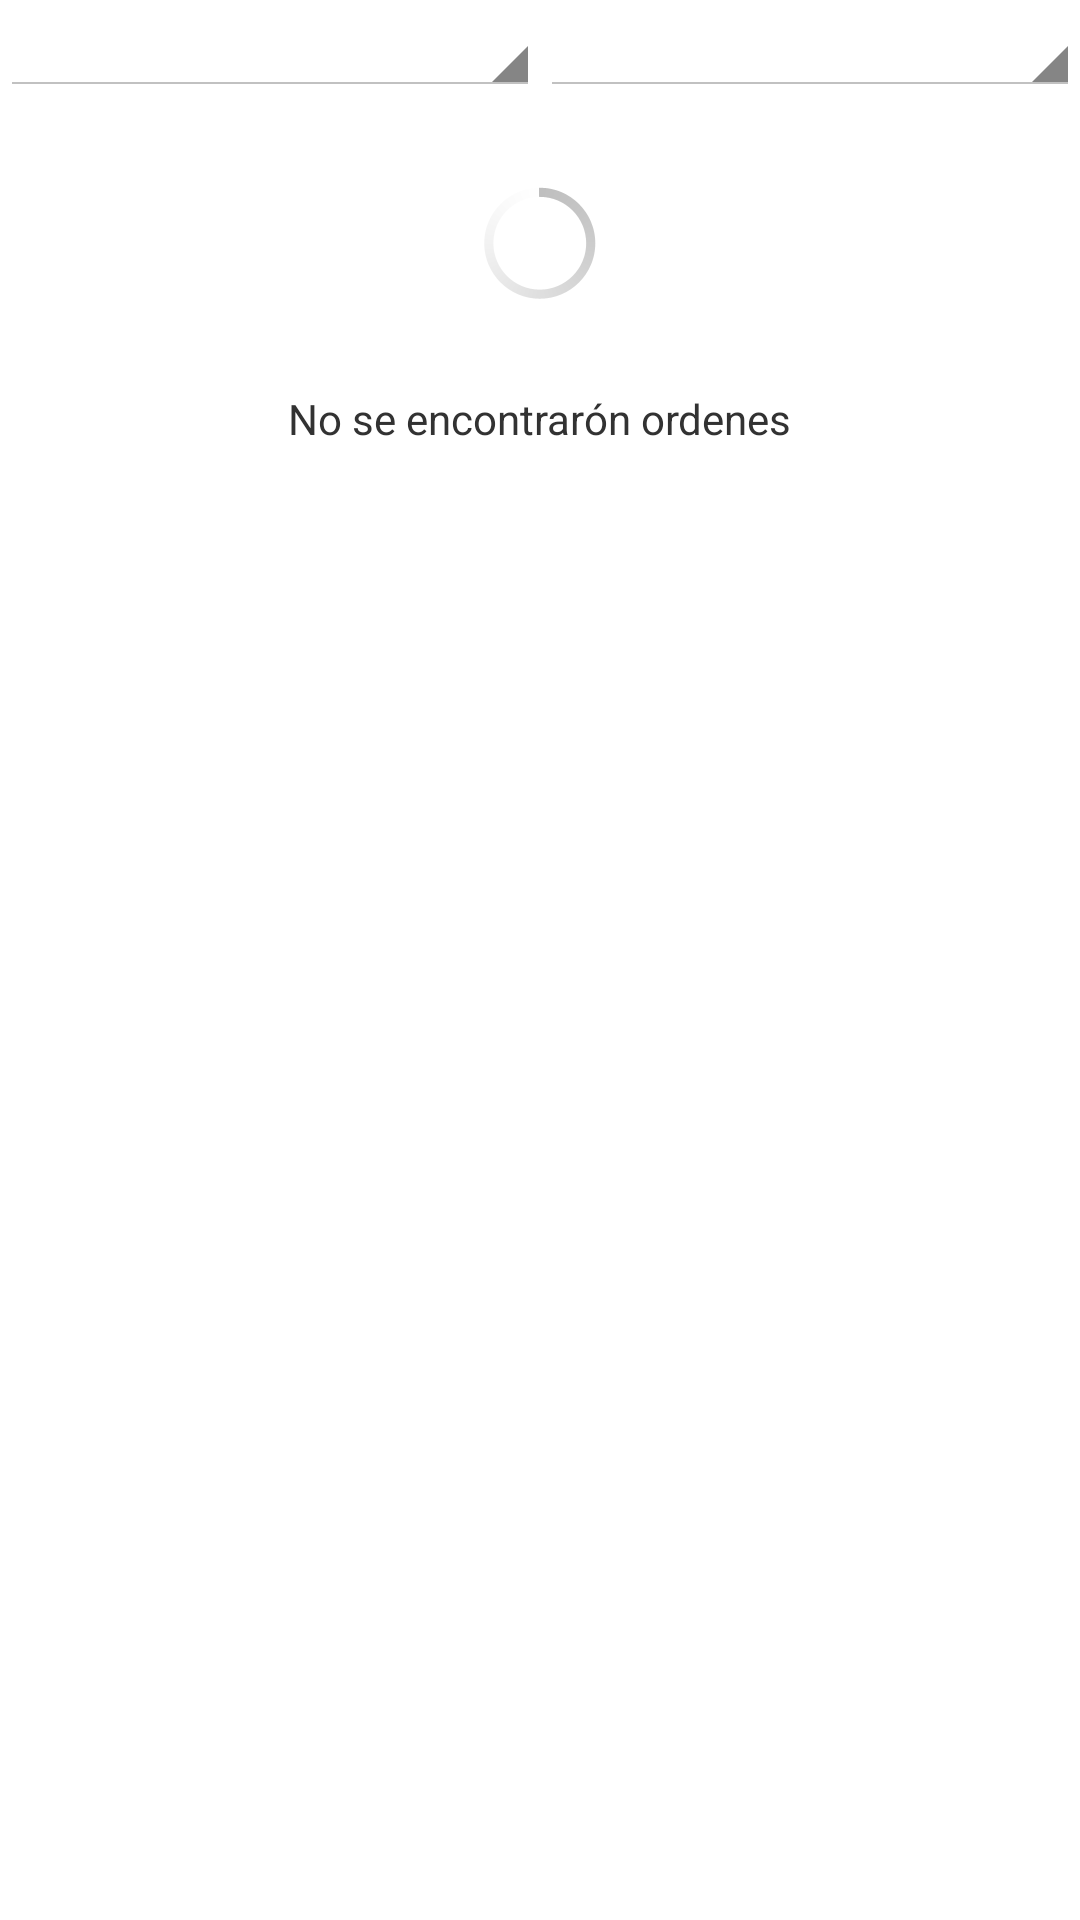

Write the Android layout XML for this screen, with the resource values it uses.
<!-- AndroidManifest.xml: application theme AppTheme -->
<!-- res/layout/activity_historial.xml -->
<?xml version="1.0" encoding="utf-8"?>
<LinearLayout xmlns:android="http://schemas.android.com/apk/res/android"
    xmlns:app="http://schemas.android.com/apk/res-auto"
    xmlns:tools="http://schemas.android.com/tools"
    android:layout_width="match_parent"
    android:layout_height="match_parent"
    android:orientation="vertical"
    tools:context="net.ddsmedia.tusa.tusamoviloperador.HistorialActivity">

    <LinearLayout
            android:layout_width="match_parent"
            android:layout_height="wrap_content"
            android:orientation="horizontal">

        <Spinner
            android:id="@+id/spMes"
            android:layout_width="match_parent"
            android:layout_height="wrap_content"
            android:layout_weight="1" />

        <Spinner
                android:id="@+id/spEdo"
                android:layout_width="match_parent"
                android:layout_height="wrap_content"
                android:layout_weight="1" />

        </LinearLayout>

    <ProgressBar
        android:id="@+id/pbOrdenes"
        style="?android:attr/progressBarStyle"
        android:layout_width="wrap_content"
        android:layout_height="wrap_content"
        android:layout_gravity="center_horizontal"
        android:layout_marginTop="25dp"/>

    <TextView
        android:id="@+id/lblNoOrdenes"
        android:layout_width="wrap_content"
        android:layout_height="wrap_content"
        android:layout_gravity="center_horizontal"
        android:layout_marginTop="25dp"
        android:text="@string/no_orden_result" />

    <ListView
        android:id="@+id/lstOrdenes"
        android:layout_width="match_parent"
        android:layout_height="match_parent" />


</LinearLayout>
<!-- resources referenced by this layout -->
<resources>
  <string name="no_orden_result">No se encontrarón ordenes</string>
  <style name="AppTheme" parent="android:Theme.Holo.Light.DarkActionBar">
          <item name="colorPrimary">@color/blue</item>
          <item name="colorPrimaryDark">@color/blue</item>
          <item name="colorAccent">@color/blue</item>
      </style>
  <color name="blue">#0A51A1</color>
</resources>
